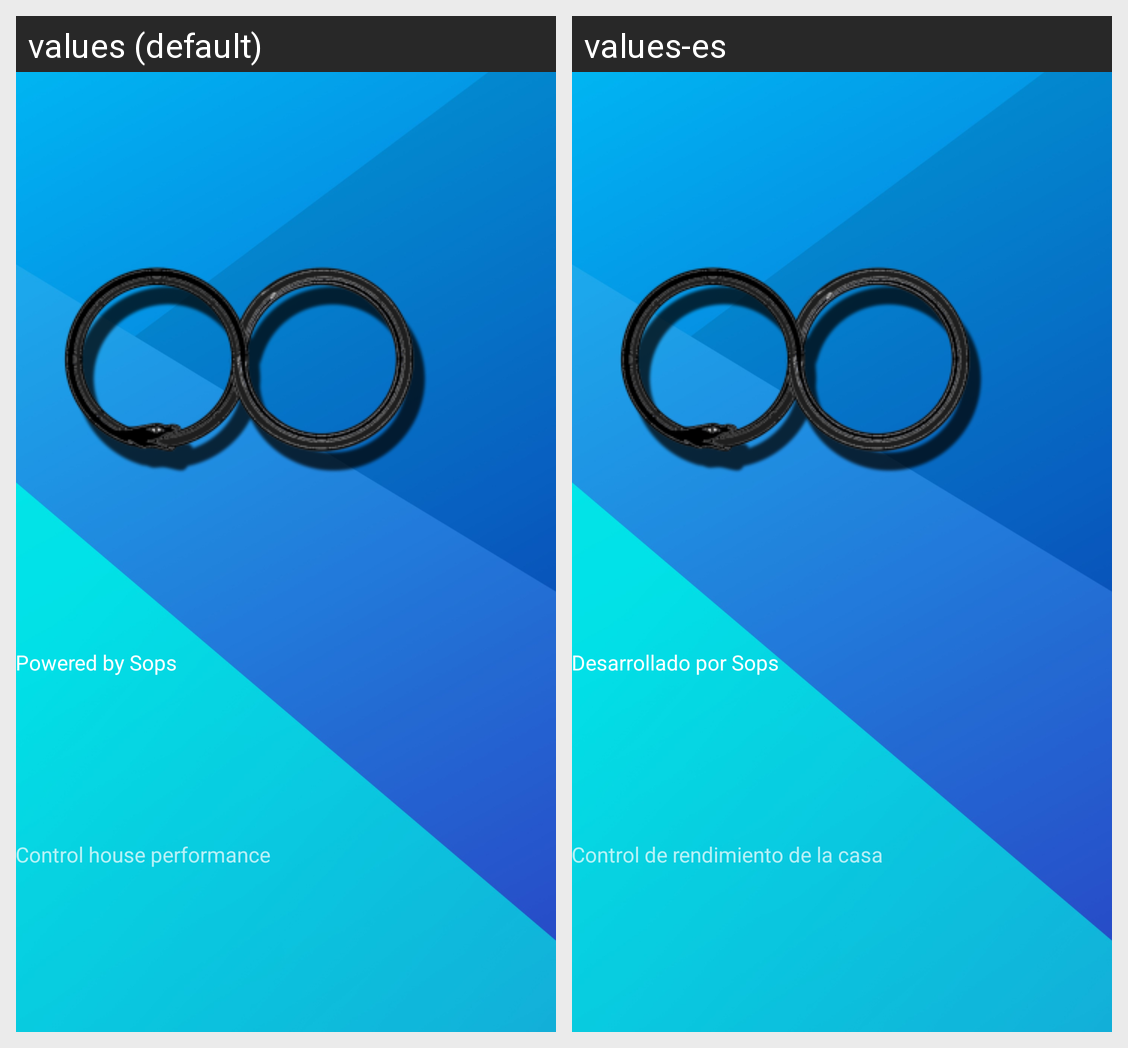

The same Android screen rendered under two of its app's locales, left to right. List the strings drawn on it with the default value and each locale's translation.
Android screen res/layout/nav_header_main_menu.xml rendered under 2 locales, left to right: values (default), values-es. Device: Nexus 5 (rendered at 1080×1920; each locale shown at half size, 540×960, under a caption strip naming it); theme appStyle.
Strings drawn on this screen, with the default value and each locale's value (text and hints the layout hard-codes, and strings that could not be matched under every locale, appear in the picture but are not listed):

nav_header_title
  values: Powered by Sops
  values-es: Desarrollado por Sops

nav_header_subtitle
  values: Control house performance
  values-es: Control de rendimiento de la casa
